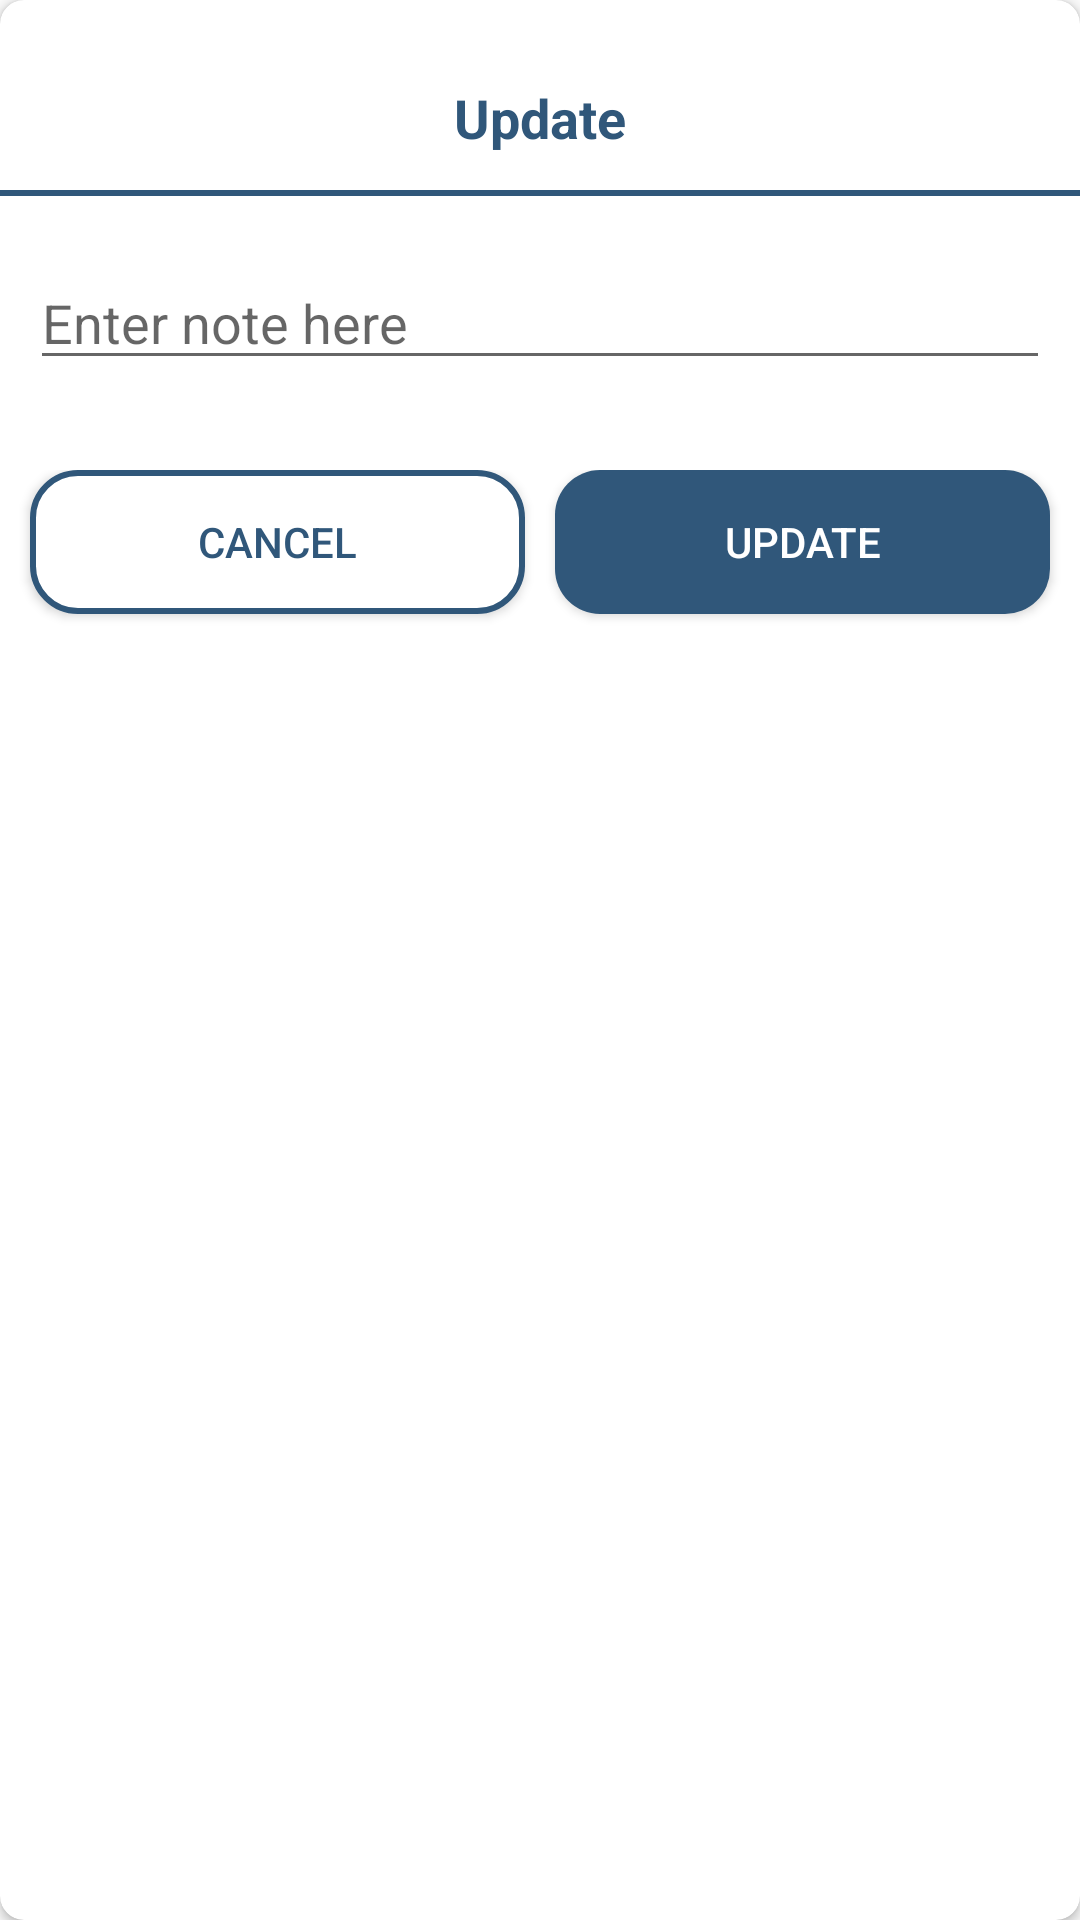

Produce the Android XML layout that renders to this screen, including the resource entries it uses.
<!-- AndroidManifest.xml: application theme Theme.NotesAppMVVM -->
<!-- res/layout/update_dialog.xml -->
<?xml version="1.0" encoding="utf-8"?>

<androidx.cardview.widget.CardView xmlns:android="http://schemas.android.com/apk/res/android"
    xmlns:app="http://schemas.android.com/apk/res-auto"
    xmlns:tools="http://schemas.android.com/tools"
    android:layout_width="match_parent"
    android:layout_height="wrap_content"
    android:padding="4dp"
    app:cardCornerRadius="8dp">

    <LinearLayout
        android:layout_width="match_parent"
        android:layout_height="wrap_content"
        android:orientation="vertical">

        <TextView
            android:id="@+id/text_view_update"
            android:layout_width="match_parent"
            android:layout_height="wrap_content"
            android:layout_marginTop="20dp"
            android:gravity="center_horizontal"
            android:padding="7dp"
            android:text="@string/update"
            android:textColor="@color/dark_blue_custom"
            android:textSize="18sp"
            android:textStyle="bold" />

        <View
            android:layout_width="match_parent"
            android:layout_height="2dp"
            android:layout_marginTop="5dp"
            android:background="@color/dark_blue_custom" />

        <EditText
            android:id="@+id/edit_text_update"
            android:layout_width="match_parent"
            android:layout_height="wrap_content"
            android:layout_marginStart="10dp"
            android:layout_marginTop="20dp"
            android:layout_marginEnd="10dp"
            android:layout_marginBottom="20dp"
            android:hint="@string/enter_note_here"
            android:importantForAutofill="no"
            android:inputType="textPersonName"
            app:layout_constraintEnd_toEndOf="parent"
            app:layout_constraintStart_toStartOf="parent"
            app:layout_constraintTop_toTopOf="parent" />

        <LinearLayout
            android:layout_width="match_parent"
            android:layout_height="wrap_content"
            android:layout_marginTop="10dp"
            android:layout_marginBottom="10dp"
            android:orientation="horizontal"
            android:weightSum="2">

            <Button
                android:id="@+id/button_update_cancel"
                android:layout_width="match_parent"
                android:layout_height="wrap_content"
                android:layout_marginStart="10dp"
                android:layout_marginEnd="5dp"
                android:layout_marginBottom="20dp"
                android:layout_weight="1"
                android:background="@drawable/design_button_cancel"
                android:text="@string/cancel"
                android:textColor="@color/dark_blue_custom"
                tools:ignore="ButtonStyle" />

            <Button
                android:id="@+id/button_update"
                android:layout_width="match_parent"
                android:layout_height="wrap_content"
                android:layout_marginStart="5dp"
                android:layout_marginEnd="10dp"
                android:layout_marginBottom="20dp"
                android:layout_weight="1"
                android:background="@drawable/design_button_save"
                android:text="@string/update"
                android:textColor="@color/white"
                tools:ignore="ButtonStyle" />

        </LinearLayout>

    </LinearLayout>

</androidx.cardview.widget.CardView>
<!-- resources referenced by this layout -->
<resources>
  <color name="dark_blue_custom">#30577a</color>
  <color name="white">#FFFFFFFF</color>
  <!-- drawable design_button_cancel (drawable) -->
  <?xml version="1.0" encoding="utf-8"?>
  
  <ripple xmlns:android="http://schemas.android.com/apk/res/android"
      android:color="@color/light_blue_custom">
  
      <item>
          <shape android:shape="rectangle">
              <solid android:color="@color/white" />
              <stroke
                  android:width="2dp"
                  android:color="@color/dark_blue_custom" />
              <corners android:radius="15dp" />
          </shape>
      </item>
  
  </ripple>
  <!-- drawable design_button_save (drawable) -->
  <?xml version="1.0" encoding="utf-8"?>
  
  <ripple xmlns:android="http://schemas.android.com/apk/res/android"
      android:color="@color/light_blue_custom">
  
      <item>
          <shape android:shape="rectangle">
              <solid android:color="@color/dark_blue_custom" />
              <corners android:radius="15dp" />
          </shape>
      </item>
  
  </ripple>
  <string name="cancel">Cancel</string>
  <string name="enter_note_here">Enter note here</string>
  <string name="update">Update</string>
  <style name="Theme.NotesAppMVVM" parent="Theme.AppCompat.DayNight.DarkActionBar">
          
          <item name="colorPrimary">@color/dark_blue_custom</item>
          <item name="colorPrimaryVariant">@color/dark_blue_custom</item>
          <item name="colorOnPrimary">@color/dark_blue_custom</item>
          
          <item name="colorSecondary">@color/dark_blue_custom</item>
          <item name="colorSecondaryVariant">@color/dark_blue_custom</item>
          <item name="colorOnSecondary">@color/dark_blue_custom</item>
          
          <item name="android:statusBarColor" tools:targetApi="l">?attr/colorPrimaryVariant</item>
          
      </style>
  <color name="light_blue_custom">#25CCF7</color>
</resources>
